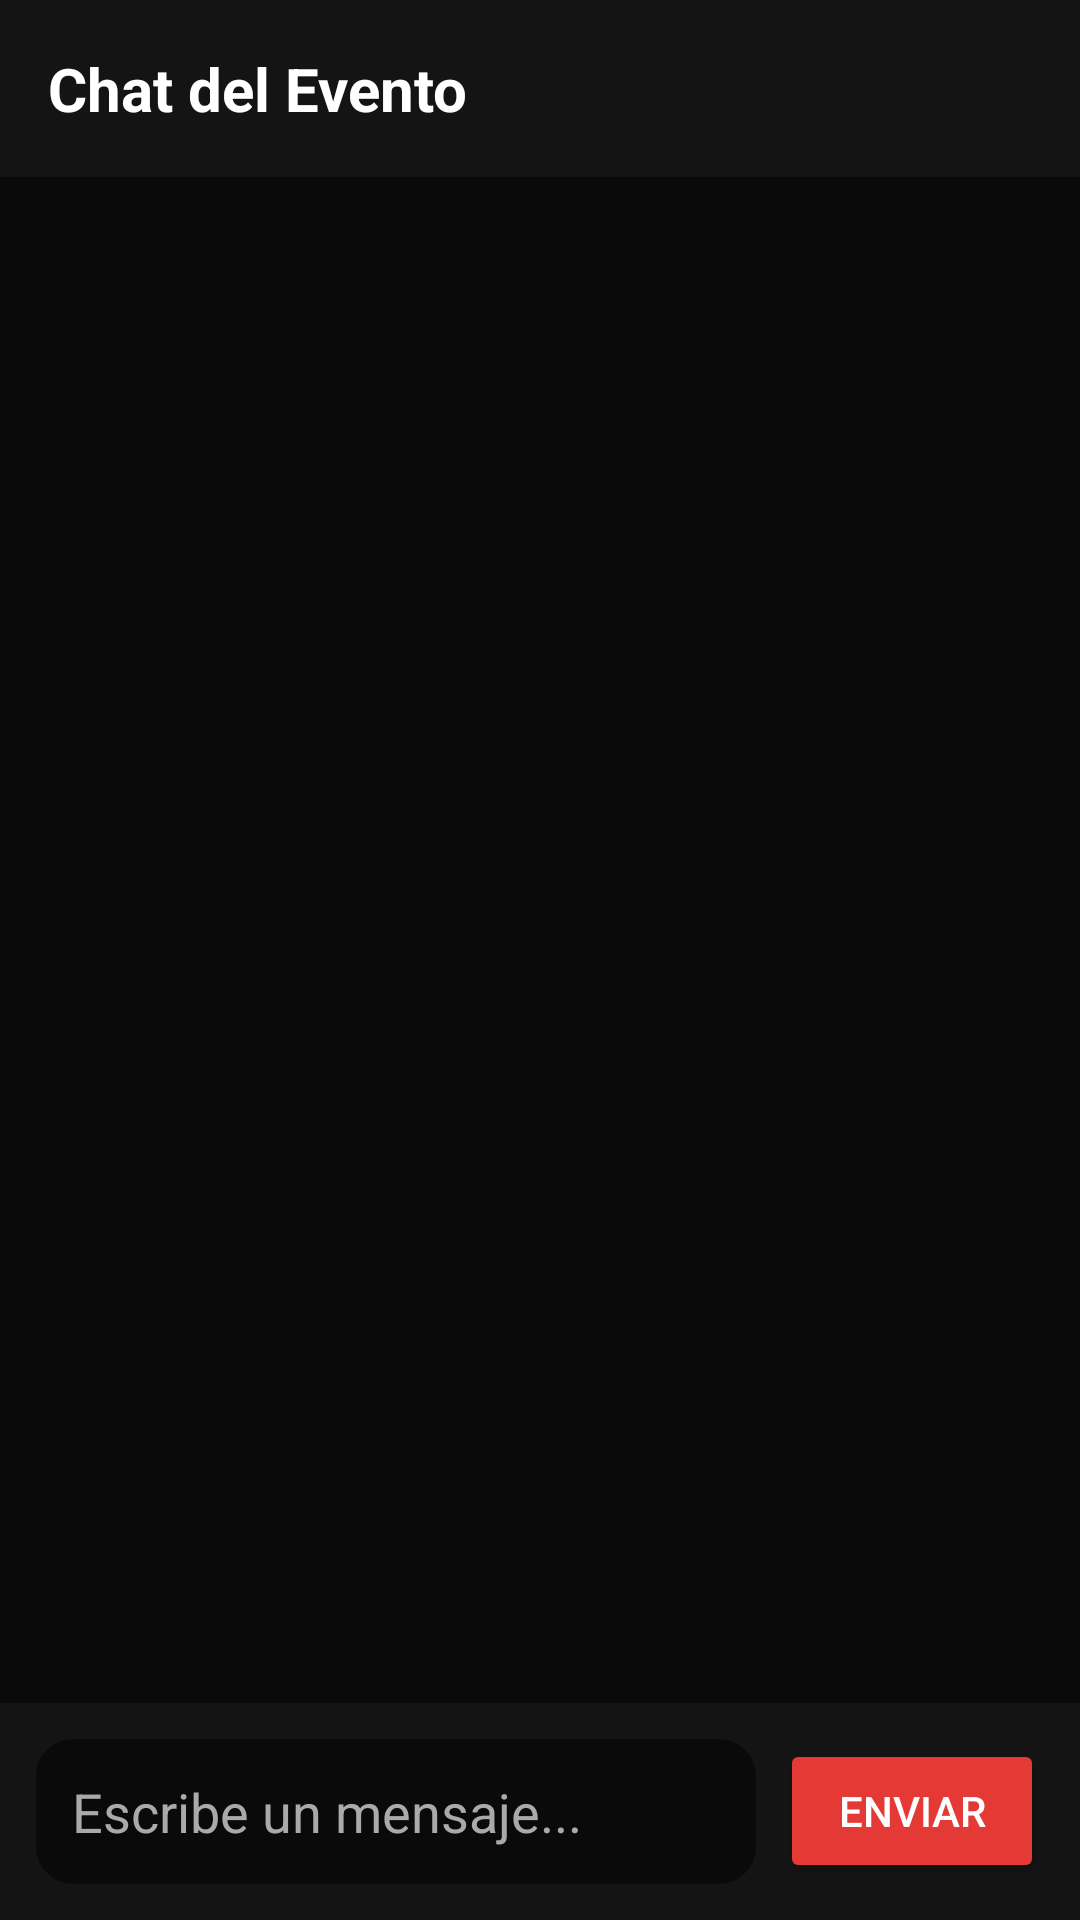

Write the Android layout XML for this screen, with the resource values it uses.
<!-- AndroidManifest.xml: application theme Theme.Fanzonelive -->
<!-- res/layout/activity_chat.xml -->
<?xml version="1.0" encoding="utf-8"?>
<LinearLayout xmlns:android="http://schemas.android.com/apk/res/android"
    android:layout_width="match_parent"
    android:layout_height="match_parent"
    android:background="@color/bg_dark"
    android:orientation="vertical">

    <TextView
        android:id="@+id/tvChatTitle"
        android:layout_width="match_parent"
        android:layout_height="wrap_content"
        android:background="@color/bg_card"
        android:padding="16dp"
        android:text="Chat del Evento"
        android:textColor="@color/white"
        android:textSize="20sp"
        android:textStyle="bold"
        android:elevation="4dp"/>

    <androidx.recyclerview.widget.RecyclerView
        android:id="@+id/rvMessages"
        android:layout_width="match_parent"
        android:layout_height="0dp"
        android:layout_weight="1"
        android:padding="16dp"
        android:clipToPadding="false"/>

    <LinearLayout
        android:layout_width="match_parent"
        android:layout_height="wrap_content"
        android:background="@color/bg_card"
        android:orientation="horizontal"
        android:padding="12dp"
        android:gravity="center_vertical">

        <EditText
            android:id="@+id/etMessage"
            android:layout_width="0dp"
            android:layout_height="wrap_content"
            android:layout_weight="1"
            android:background="@drawable/bg_input"
            android:backgroundTint="@color/bg_dark"
            android:hint="Escribe un mensaje..."
            android:textColor="@color/text_primary"
            android:textColorHint="@color/text_secondary"
            android:padding="12dp"/>

        <Button
            android:id="@+id/btnSend"
            android:layout_width="wrap_content"
            android:layout_height="wrap_content"
            android:layout_marginStart="8dp"
            android:backgroundTint="@color/carmine_red"
            android:text="Enviar"
            android:textColor="@color/white"/>
    </LinearLayout>
</LinearLayout>
<!-- resources referenced by this layout -->
<resources>
  <color name="bg_card">#141414</color>
  <color name="bg_dark">#0A0A0A</color>
  <color name="carmine_red">#E53935</color>
  <color name="text_primary">#FFFFFF</color>
  <color name="text_secondary">#AAAAAA</color>
  <color name="white">#FFFFFF</color>
  <!-- drawable bg_input (drawable) -->
  <?xml version="1.0" encoding="utf-8"?>
  <shape xmlns:android="http://schemas.android.com/apk/res/android">
      <solid android:color="#161618"/>
      <corners android:radius="12dp"/>
      <stroke android:width="1dp" android:color="#2A2A30"/>
  </shape>
  <style name="Theme.Fanzonelive" parent="Theme.MaterialComponents.DayNight.NoActionBar.Bridge">
          <item name="colorPrimary">#E53935</item>
          <item name="colorPrimaryVariant">#B71C1C</item>
          <item name="colorOnPrimary">#FFFFFF</item>
          <item name="colorSecondary">#E53935</item>
          <item name="colorOnSecondary">#FFFFFF</item>
          <item name="android:windowBackground">#0A0A0C</item>
          <item name="android:statusBarColor">#0A0A0C</item>
          <item name="android:navigationBarColor">#0A0A0C</item>
      </style>
</resources>
